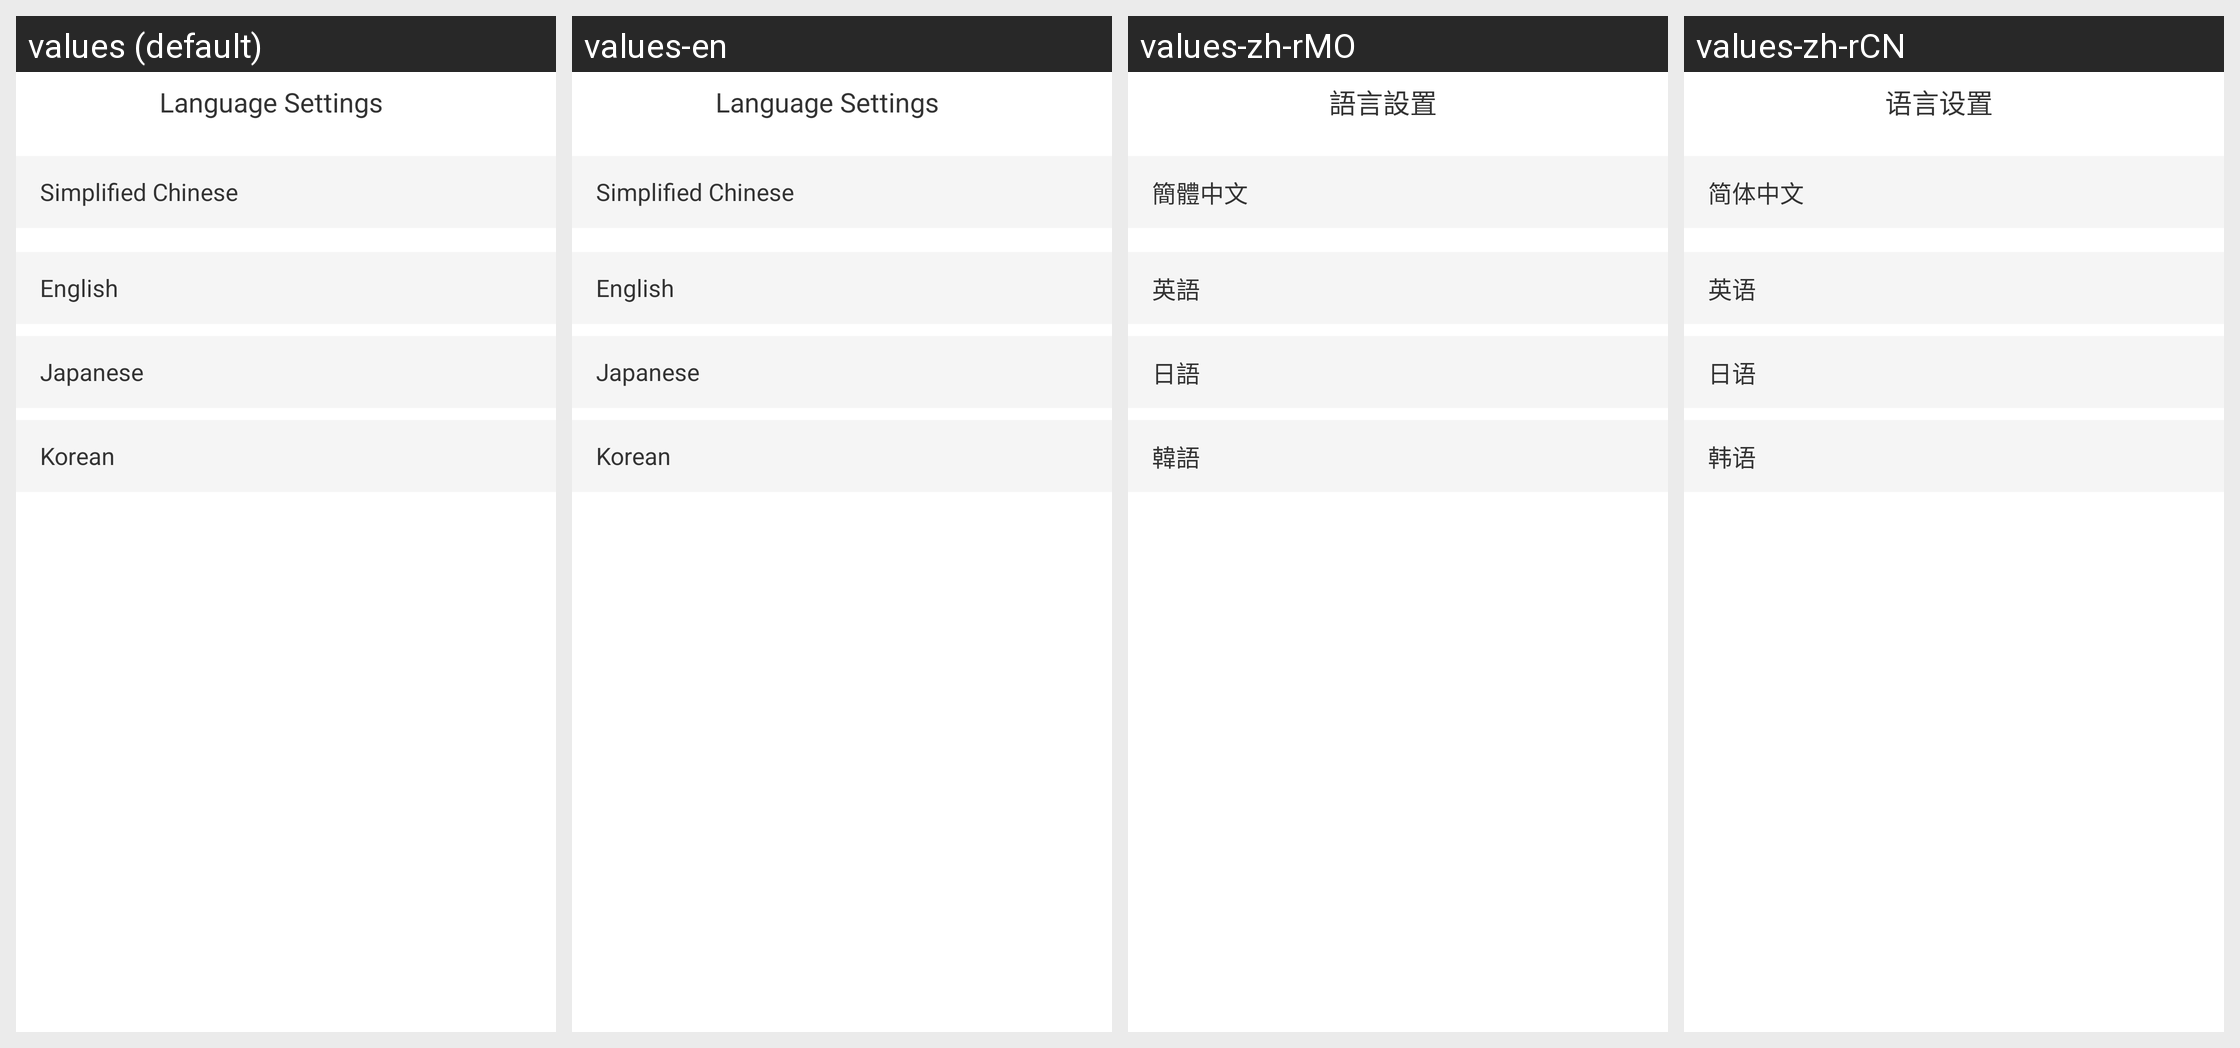

The same Android screen rendered under several of its app's locales, left to right. List the strings drawn on it with the default value and each locale's translation.
Android screen res/layout/activity_language.xml rendered under 4 locales, left to right: values (default), values-en, values-zh-rMO, values-zh-rCN. Device: Nexus 5 (rendered at 1080×1920; each locale shown at half size, 540×960, under a caption strip naming it); theme AppTheme.StartingWindowTheme.
Other locales in the repository, not shown: values-de-rDE, values-es-rES, values-fr-rFR, values-it-rIT, values-ja-rJP, values-ko-rKR.
Strings drawn on this screen, with the default value and each locale's value (text and hints the layout hard-codes, and strings that could not be matched under every locale, appear in the picture but are not listed):

language
  values: Language Settings
  values-en: Language Settings
  values-zh-rMO: 語言設置
  values-zh-rCN: 语言设置

China
  values: Simplified Chinese
  values-en: Simplified Chinese
  values-zh-rMO: 簡體中文
  values-zh-rCN: 简体中文

English
  values: English
  values-en: English
  values-zh-rMO: 英語
  values-zh-rCN: 英语

Japanese
  values: Japanese
  values-en: Japanese
  values-zh-rMO: 日語
  values-zh-rCN: 日语

Korean
  values: Korean
  values-en: Korean
  values-zh-rMO: 韓語
  values-zh-rCN: 韩语
